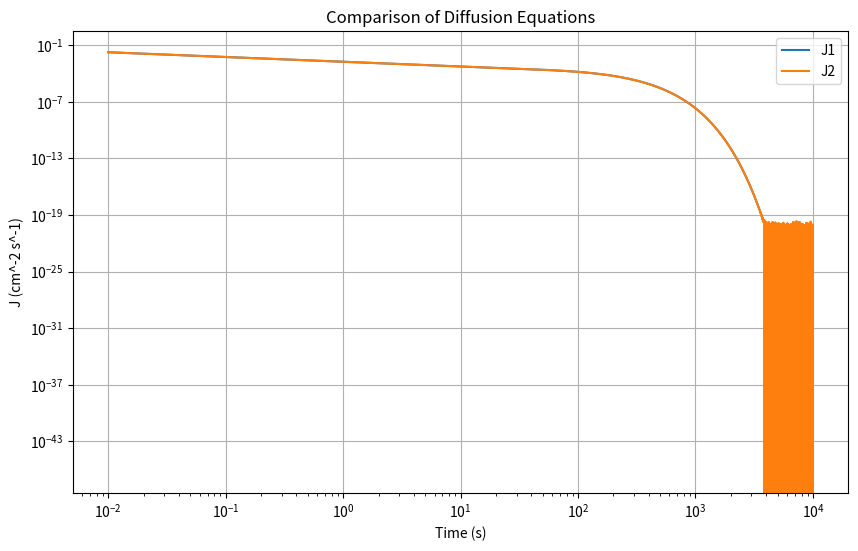

Python code for this plot:
import numpy as np
import matplotlib.pyplot as plt


def J1(t, c0, D, d):
    """First equation"""
    n = np.arange(0, 10000)  # Sum to 10000 terms for approximation
    sum_terms = np.sum(np.exp(-((np.pi * (2 * n + 1) / d) ** 2 * D * t)))
    return (4 * c0 * D / d) * sum_terms


def J2(t, c0, D, d):
    """Second equation"""
    n = np.arange(1, 10000)  # Sum to 10000 terms for approximation
    sum_terms = np.sum((-1) ** n * np.exp(-(n**2 * d**2) / (4 * D * t)))
    return c0 * np.sqrt(D / (np.pi * t)) * (1 + 2 * sum_terms)


# Parameters
c0 = 1  # Initial concentration
D = 1e-5  # Diffusion coefficient (cm^2/s)
d = 0.1  # Thickness (cm)

# Time array (log scale), now stopping at 10^4
t = np.logspace(-2, 4, 10000)

# Calculate J1 and J2
J1_values = [J1(ti, c0, D, d) for ti in t]
J2_values = [J2(ti, c0, D, d) for ti in t]

# Plotting
plt.figure(figsize=(10, 6))
plt.loglog(t, J1_values, label="J1")
plt.loglog(t, J2_values, label="J2")
plt.xlabel("Time (s)")
plt.ylabel("J (cm^-2 s^-1)")
plt.title("Comparison of Diffusion Equations")
plt.legend()
plt.grid(True)
plt.show()

# Calculate and print the maximum relative difference
rel_diff = np.abs((np.array(J1_values) - np.array(J2_values)) / np.array(J1_values))
max_rel_diff = np.max(rel_diff)
print(f"Maximum relative difference: {max_rel_diff:.2%}")

# Print specific values for analysis
print("\nSpecific values for analysis:")
print("Time (s) \t J1 (cm^-2 s^-1) \t J2 (cm^-2 s^-1) \t Relative Difference")
for ti in [0.01, 0.1, 1, 10, 100, 1000, 10000]:
    j1 = J1(ti, c0, D, d)
    j2 = J2(ti, c0, D, d)
    diff = abs(j1 - j2) / j1
    print(f"{ti:.2e} \t {j1:.4e} \t {j2:.4e} \t {diff:.2%}")

# Calculate characteristic time
t_char = d**2 / D
print(f"\nCharacteristic diffusion time (d^2/D): {t_char:.2e} s")
